Run: headless pygame with SDL's dummy video driver; simulated clock (each Clock.tick advances the game by its frame time, no real sleeping); random seed 0; keys injected as events and as key.get_pressed() state; no mouse input.
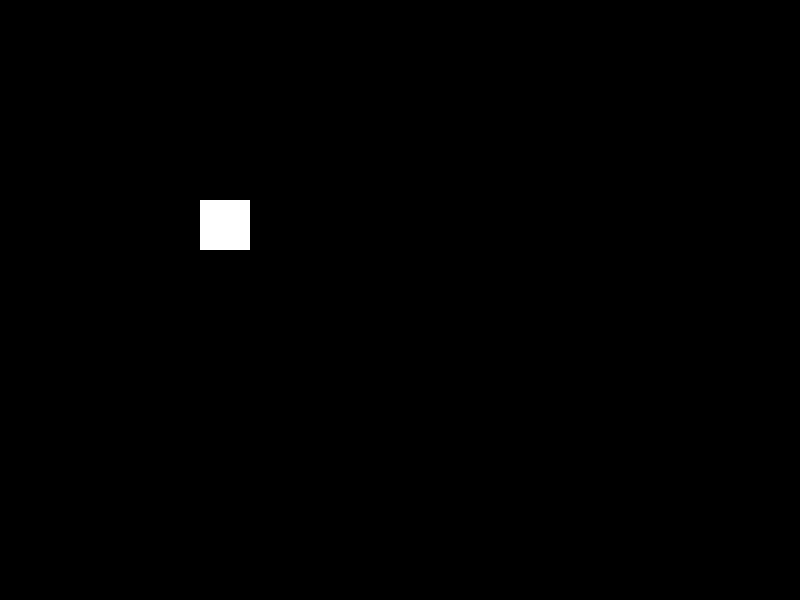
Frame 1 of 4 · flips 1–60 · no input
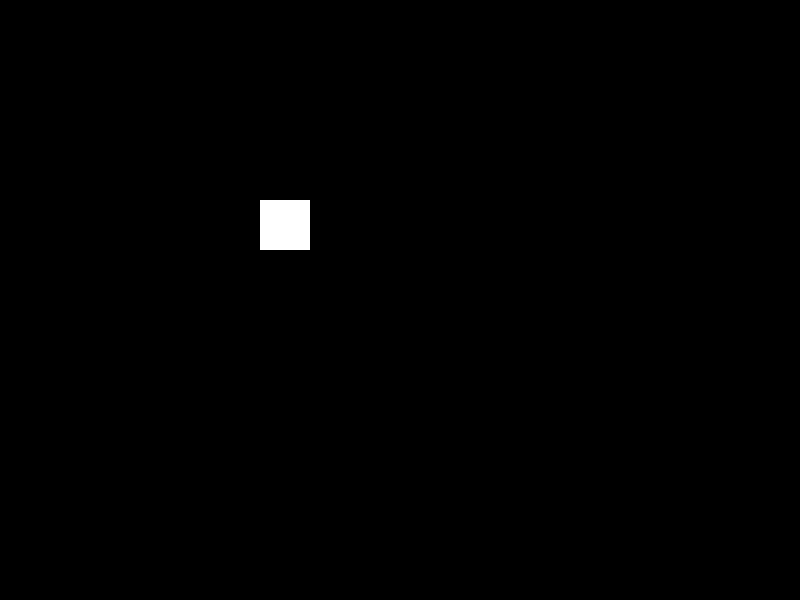
Frame 2 of 4 · flips 61–180 · tapped SPACE, RETURN · held RIGHT (→), D
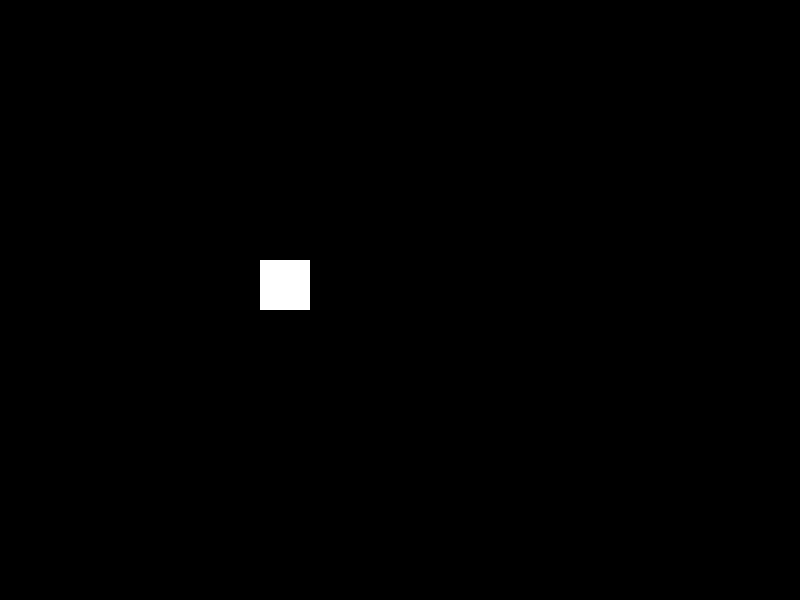
Frame 3 of 4 · flips 181–300 · held DOWN (↓), S
Frame 4 of 4 · flips 301–420 · held LEFT (←), A, UP (↑), W · screen same as frame 1, image omitted

The pygame program that drew these frames:

import pygame

pygame.init()

LARGURA, ALTURA = 800,600
TELA = pygame.display.set_mode((LARGURA,ALTURA))
pygame.display.set_caption("Transformação 2D - aplicando")

x,y = 200,200
velocidade = 0.5
ALTURA_BLOCO, LARGURA_BLOCO = 50,50
angulo = 0

rodando = True
while rodando:
    TELA.fill((0,0,0))

    for event in pygame.event.get():
        if event.type == pygame.QUIT:
            rodando = False

    keys = pygame.key.get_pressed()

    if keys[pygame.K_LEFT] or keys[pygame.K_a]:
        x -= velocidade
    if keys[pygame.K_RIGHT] or keys[pygame.K_d]:
        x += velocidade
    if keys[pygame.K_UP] or keys[pygame.K_w]:
        y -= velocidade
    if keys[pygame.K_DOWN] or keys[pygame.K_s]:
        y += velocidade

    if keys[pygame.K_KP_PLUS]:
        ALTURA_BLOCO += 1
        LARGURA_BLOCO += 1
    if keys[pygame.K_KP_MINUS]:
        ALTURA_BLOCO -= 1
        LARGURA_BLOCO -= 1

    if keys[pygame.K_q]:
        angulo += 0.1
    if keys[pygame.K_e]:
        angulo -= 0.1
    if keys[pygame.K_r]:
        angulo = 0
        ALTURA_BLOCO, LARGURA_BLOCO = 50,50
        x,y = 200,200

    bloco = pygame.Surface((LARGURA_BLOCO, ALTURA_BLOCO), pygame.SRCALPHA)
    bloco.fill((255, 255, 255))

    image_rotacionar = pygame.transform.rotate(bloco, angulo)
    image_rot = image_rotacionar.get_rect(center=(x + LARGURA_BLOCO // 2, y + ALTURA_BLOCO // 2))
        
    TELA.blit(image_rotacionar,image_rot.topleft)

    pygame.display.flip()

pygame.quit()
